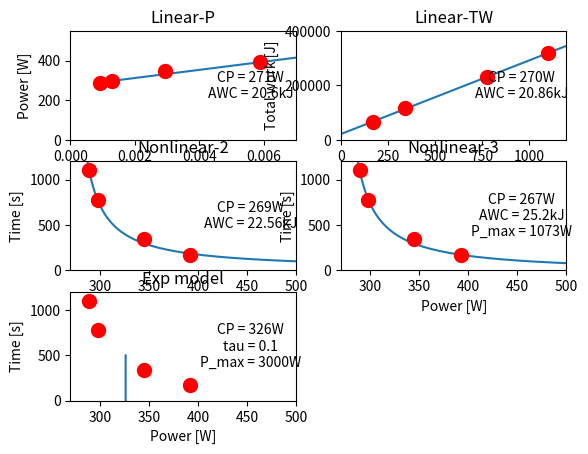

Python code for this plot:
import numpy as np
import matplotlib.pyplot as plt
from scipy.optimize import curve_fit


def linear_p(t, AWC, CP):
    return AWC*(1/t) + CP

def linear_tw(t, AWC, CP):
    return AWC + CP*t

def nonlinear_2(P, AWC, CP):
    return AWC/(P-CP)

def nonlinear_3(P, AWC, CP, P_max):
    return (AWC/(P-CP))-(AWC/(P_max-CP))

def exp_model(t, CP, P_max, tau):
    return CP + (P_max-CP)*np.exp(-t/tau)

def regression(function, power, time):
    if function == linear_p:
        initial_guess = (20000, 300)
        return curve_fit(linear_p, time, power, p0=initial_guess, bounds=(0,[50000,1000]))

    if function == linear_tw:
        initial_guess = (20000, 300)
        return curve_fit(linear_tw, time, time*power, p0=initial_guess, bounds=(0, [50000, 1000]))
 
    if function == nonlinear_2:
        initial_guess = (20000, 300)
        return curve_fit(nonlinear_2, power, time)

    if function == nonlinear_3:
        initial_guess = (20000, 250, 1000)
        return curve_fit(nonlinear_3, power, time, p0=initial_guess, bounds = ([10000, 230, 300], [30000, 300, 5000]))
    
    if function == exp_model:
        initial_guess = (250, 3000, 0.1)
        return curve_fit(exp_model, time, power, p0=initial_guess)
    

def calculate_r_squared(y_points, x_points, fitted_model):
    ssr = np.sum((y_points - [fitted_model[x_points]])**2)
    sst = np.sum((y_points - np.mean(y_points))**2)

    return 1 - (ssr / sst)


power_test1 = 392
time_test1 = 170

power_test2 = 345
time_test2 = 340

power_test3 = 298
time_test3 = 776

power_test4 = 289
time_test4 = 1103


data_points = [
    (power_test1, time_test1),
    (power_test2, time_test2),
    (power_test3, time_test3),
    (power_test4, time_test4)
]


power_points = np.array([power_test1, power_test3, power_test4])
time_points = np.array([time_test1, time_test3, time_test4])


params_linear_p, covariance_linear_p = regression(linear_p, power_points, time_points)
awc_linear_p, cp_linear_p = params_linear_p
print(f"AWC for {linear_p} is {round(awc_linear_p/1000, 2)}kJ")
print(f"CP for {linear_p} is {round(cp_linear_p, 2)}W")

params_linear_tw, covariance_linear_tw = regression(linear_tw, power_points, time_points)
awc_linear_tw, cp_linear_tw = params_linear_tw
print(f"AWC for {linear_tw} is {round(awc_linear_tw/1000, 2)}kJ")
print(f"CP for {linear_tw} is {round(cp_linear_tw, 2)}W")

params_nl2, covariance_linear_tw = regression(nonlinear_2, power_points, time_points)
awc_nl2, cp_nl2 = params_nl2
print(f"AWC for {nonlinear_2} is {round(awc_nl2/1000, 2)}kJ")
print(f"CP for {nonlinear_2} is {round(cp_nl2, 2)}W")

params_nl3, covariance_nl3 = regression(nonlinear_3, power_points, time_points)
awc_nl3, cp_nl3, p_max_nl3 = params_nl3
print(f"AWC for {nonlinear_3} is {round(awc_nl3/1000, 2)}kJ")
print(f"CP for {nonlinear_3} is {round(cp_nl3, 2)}W")
print(f"P_max for {nonlinear_3} is {round(p_max_nl3, 2)}W")

params_exp, covariance_exp = regression(exp_model, power_points, time_points)
cp_exp, p_max_exp, tau_exp = params_exp
print(f"CP for {exp_model} is {round(cp_exp, 2)}W")
print(f"P_max for {exp_model} is {round(p_max_exp, 2)}W")
print(f"Tau for {exp_model} is {round(tau_exp, 2)}")

time = np.arange(1,1200)
power = np.arange(0,500)
fitted_linear_p = linear_p(time, awc_linear_p, cp_linear_p)
fitted_linear_tw = linear_tw(time, awc_linear_tw, cp_linear_tw)
fitted_nl2 = nonlinear_2(power, awc_nl2, cp_nl2)
fitted_nl3 = nonlinear_3(power, awc_nl3, cp_nl3, p_max_nl3)
fitted_exp = exp_model(time, cp_exp, p_max_exp, tau_exp)


plt.subplot(3, 2 ,1)
plt.plot(1/time, fitted_linear_p)
plt.title("Linear-P")
plt.xlabel("1/time [1/s]")
plt.ylabel("Power [W]")
text_lp = f'CP = {round(cp_linear_p)}W\nAWC = {round(awc_linear_p/1000,2)}kJ'
plt.text(0.8, 0.5, text_lp, ha='center', va='center', transform=plt.gca().transAxes)
for p, t in data_points:
    plt.plot(1/t, p, marker="o", markersize=10, markeredgecolor="red", markerfacecolor="red")
plt.xlim(0, 0.007)
plt.ylim(0, 550)

plt.subplot(3,2,2)
plt.plot(time, fitted_linear_tw)
plt.title("Linear-TW")
plt.xlabel("Time [s]")
plt.ylabel("Total work [J]")
text_ltw = f'CP = {round(cp_linear_tw)}W\nAWC = {round(awc_linear_tw/1000,2)}kJ'
plt.text(0.8, 0.5, text_ltw, ha='center', va='center', transform=plt.gca().transAxes)
for p, t in data_points:
    plt.plot(t, p*t, marker="o", markersize=10, markeredgecolor="red", markerfacecolor="red")
plt.xlim(0,1200)
plt.ylim(0,400000)

plt.subplot(3,2,3)
plt.plot(power, fitted_nl2)
plt.title("Nonlinear-2")
plt.xlabel("Power [W]")
plt.ylabel("Time [s]")
text_nl2 = f'CP = {round(cp_nl2)}W\nAWC = {round(awc_nl2/1000,2)}kJ'
plt.text(0.8, 0.5, text_nl2, ha='center', va='center', transform=plt.gca().transAxes)
for p, t in data_points:
    plt.plot(p, t, marker="o", markersize=10, markeredgecolor="red", markerfacecolor="red")
plt.xlim(270,500)
plt.ylim(0,1200)

plt.subplot(3,2,4)
plt.plot(power, fitted_nl3)
plt.title("Nonlinear-3")
plt.xlabel("Power [W]")
plt.ylabel("Time [s]")
text_nl3 = f'CP = {round(cp_nl3)}W\nAWC = {round(awc_nl3/1000,2)}kJ\nP_max = {round(p_max_nl3)}W'
plt.text(0.8, 0.5, text_nl3, ha='center', va='center', transform=plt.gca().transAxes)
for p, t in data_points:
    plt.plot(p, t, marker="o", markersize=10, markeredgecolor="red", markerfacecolor="red")
plt.xlim(270,500)
plt.ylim(0,1200)

plt.subplot(3,2,5)
plt.plot(fitted_exp[0:500], power)
plt.title("Exp model")
plt.xlabel("Power [W]")
plt.ylabel("Time [s]")
text_exp = f'CP = {round(cp_exp)}W\ntau = {tau_exp}\nP_max = {round(p_max_exp)}W'
plt.text(0.8, 0.5, text_exp, ha='center', va='center', transform=plt.gca().transAxes)
for p, t in data_points:
    plt.plot(p, t, marker="o", markersize=10, markeredgecolor="red", markerfacecolor="red")
plt.xlim(270,500)
plt.ylim(0,1200)

plt.show()
print(len(fitted_exp))
print(len(fitted_linear_tw))
